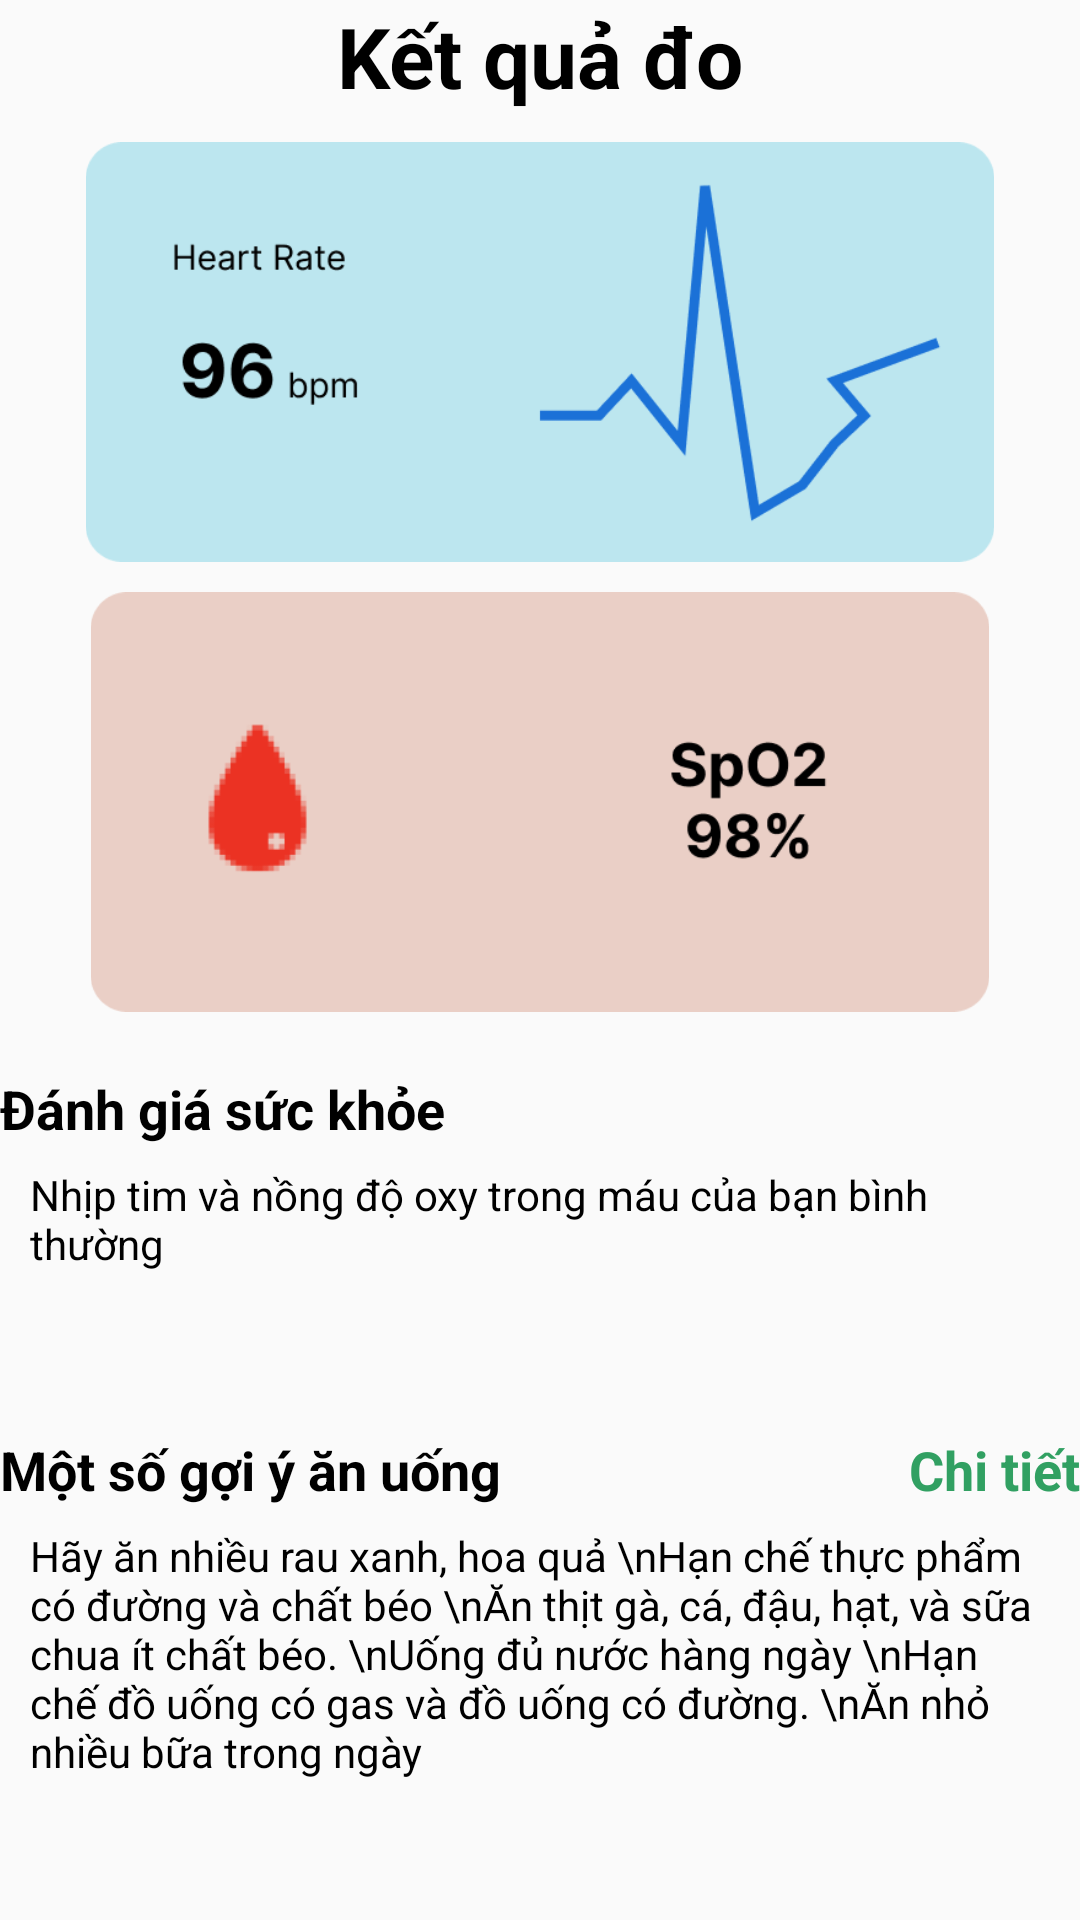

Layout XML and referenced resources for this Android screen:
<!-- AndroidManifest.xml: application theme Theme.Carefood -->
<!-- res/layout/activity_result_measuring.xml -->
<?xml version="1.0" encoding="utf-8"?>
<LinearLayout xmlns:android="http://schemas.android.com/apk/res/android"
    android:layout_width="match_parent"
    android:layout_height="match_parent"
    android:layout_margin="@dimen/margin_app"
    android:gravity="center|top"
    android:orientation="vertical">

    <TextView
        android:layout_width="wrap_content"
        android:layout_height="wrap_content"
        android:layout_marginBottom="10dp"
        android:text="Kết quả đo"
        android:textSize="@dimen/text_main"
        android:textStyle="bold" />

    <LinearLayout
        android:layout_width="match_parent"
        android:layout_height="wrap_content"
        android:layout_marginBottom="10dp"
        android:gravity="center"
        android:orientation="vertical">

        <ImageView
            android:layout_width="350dp"
            android:layout_height="150dp"
            android:paddingBottom="10dp"
            android:src="@drawable/g2" />

        <ImageView
            android:layout_width="350dp"
            android:layout_height="150dp"
            android:paddingBottom="10dp"
            android:src="@drawable/g1" />
    </LinearLayout>

    <LinearLayout
        android:layout_width="match_parent"
        android:layout_height="wrap_content"
        android:layout_marginBottom="7dp"
        android:gravity="center"
        android:orientation="vertical">

        <TextView
            android:layout_width="wrap_content"
            android:layout_height="wrap_content"
            android:layout_gravity="left"
            android:layout_marginBottom="7dp"
            android:text="Đánh giá sức khỏe"
            android:textSize="@dimen/text_description"
            android:textStyle="bold" />

        <TextView
            android:layout_width="wrap_content"
            android:layout_height="wrap_content"
            android:layout_gravity="left"
            android:layout_marginLeft="10dp"
            android:layout_marginRight="10dp"
            android:text="Nhịp tim và nồng độ oxy trong máu của bạn bình thường"
            android:textSize="@dimen/text_description_2" />
    </LinearLayout>

    <LinearLayout
        android:layout_width="match_parent"
        android:layout_height="match_parent"
        android:gravity="center"
        android:orientation="vertical">

        <LinearLayout
            android:layout_width="match_parent"
            android:layout_height="wrap_content"
            android:layout_marginBottom="7dp"
            android:orientation="horizontal"
            android:weightSum="2">

            <TextView
                android:layout_width="wrap_content"
                android:layout_height="wrap_content"
                android:text="Một số gợi ý ăn uống"
                android:textAlignment="textStart"
                android:textSize="@dimen/text_description"
                android:textStyle="bold" />

            <TextView
                android:layout_width="match_parent"
                android:layout_height="wrap_content"
                android:onClick="navigateTab"
                android:text="Chi tiết"
                android:textAlignment="textEnd"
                android:textColor="#31A062"
                android:textSize="@dimen/text_description"
                android:textStyle="bold" />
        </LinearLayout>

        <TextView
            android:layout_width="match_parent"
            android:layout_height="wrap_content"
            android:layout_marginLeft="10dp"
            android:layout_marginRight="10dp"
            android:text="Hãy ăn nhiều rau xanh, hoa quả
\nHạn chế thực phẩm có đường và chất béo
\nĂn thịt gà, cá, đậu, hạt, và sữa chua ít chất béo.
\nUống đủ nước hàng ngày
\nHạn chế đồ uống có gas và đồ uống có đường.
\nĂn nhỏ nhiều bữa trong ngày"
            android:textSize="@dimen/text_description_2" />

    </LinearLayout>


</LinearLayout>
<!-- resources referenced by this layout -->
<resources>
  <dimen name="margin_app">20dp</dimen>
  <dimen name="text_description">18sp</dimen>
  <dimen name="text_description_2">14sp</dimen>
  <dimen name="text_main">28sp</dimen>
  <!-- drawable g1: png bitmap (drawable, 12734 bytes) -->
  <!-- drawable g2: png bitmap (drawable, 17977 bytes) -->
  <style name="Theme.Carefood" parent="Base.Theme.Carefood">
          <item name="android:fontFamily">arial</item>
          <item name="textAllCaps">false</item>
          <item name="android:textColor">@color/black</item>
      </style>
  <style name="Base.Theme.Carefood" parent="Theme.AppCompat.Light.NoActionBar">
          
          
      </style>
  <color name="black">#FF000000</color>
</resources>
